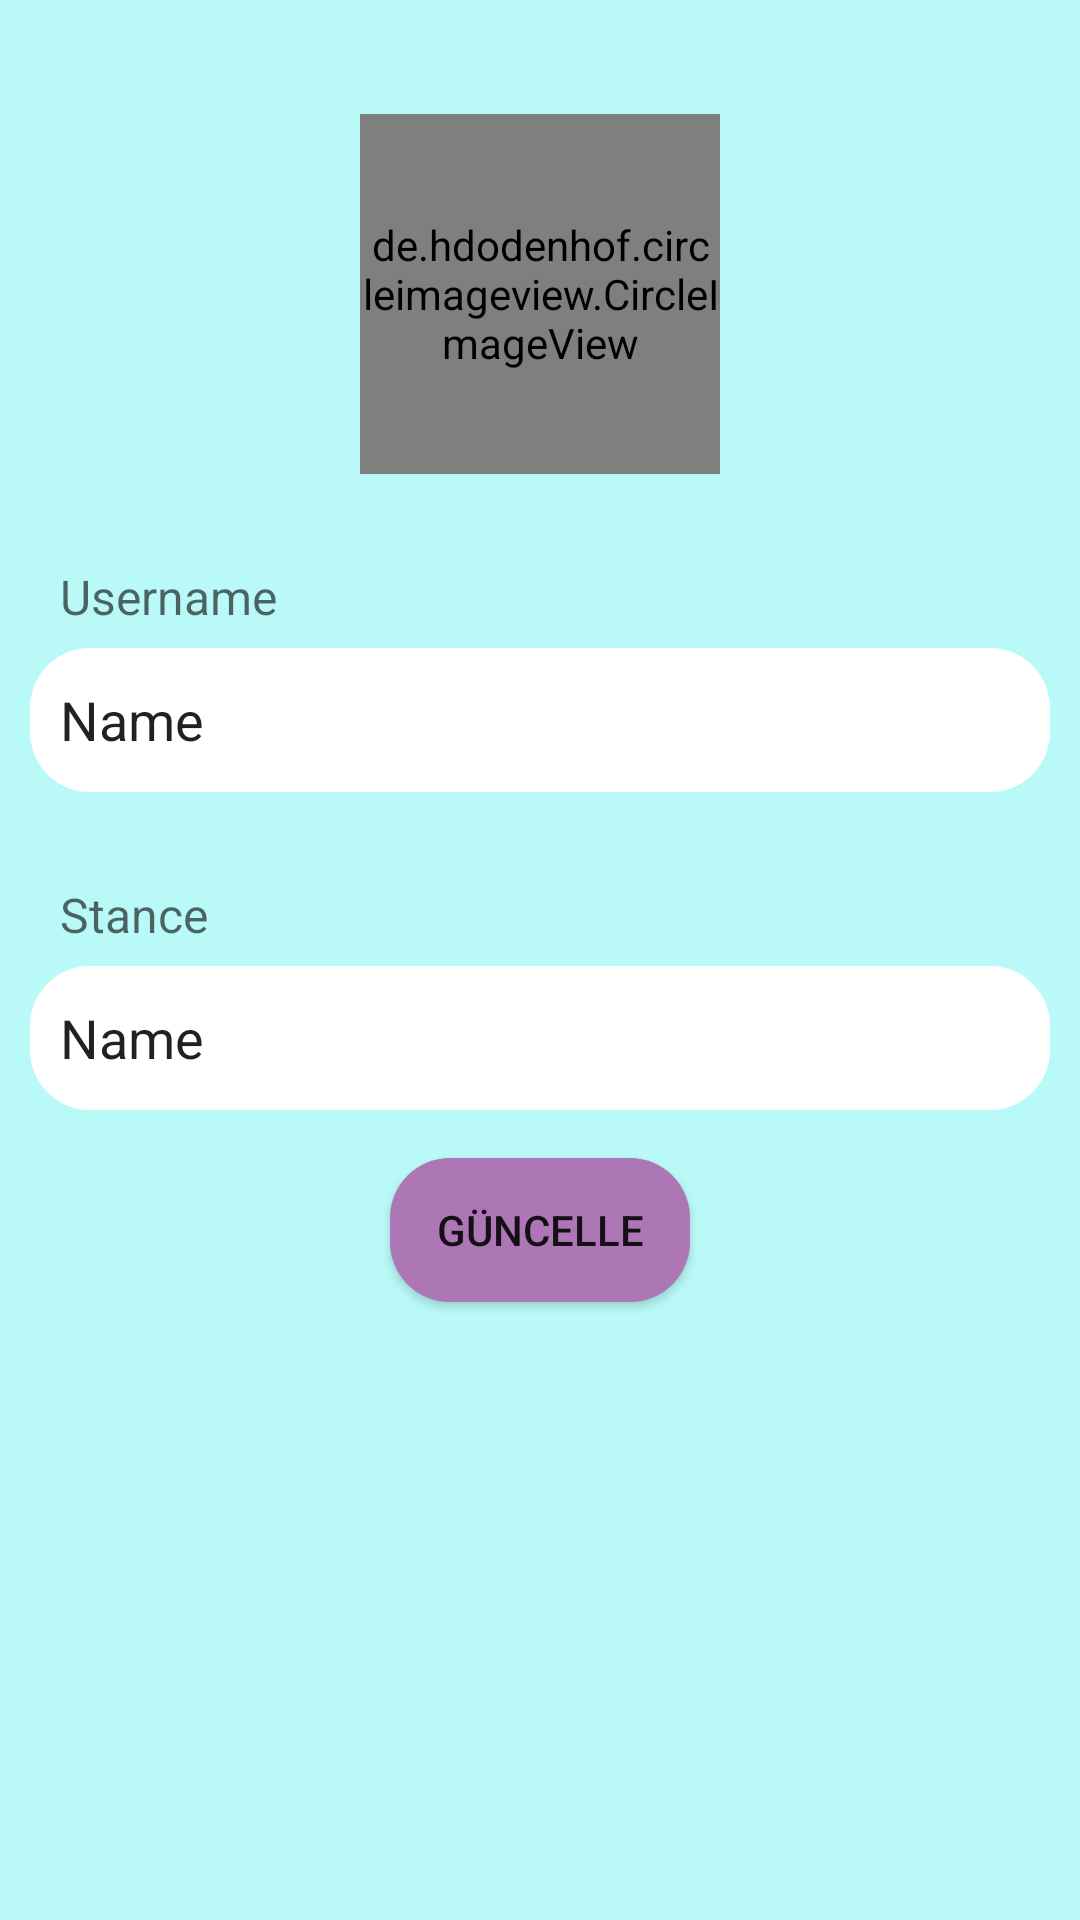

Here is an Android app screen rendered from its layout file. Give the layout XML and the strings, colors and styles it references.
<!-- AndroidManifest.xml: application theme Theme.Messenger1 -->
<!-- res/layout/activity_user_profil.xml -->
<?xml version="1.0" encoding="utf-8"?>
<androidx.constraintlayout.widget.ConstraintLayout xmlns:app="http://schemas.android.com/apk/res-auto"
    xmlns:tools="http://schemas.android.com/tools"
    xmlns:android="http://schemas.android.com/apk/res/android"
    android:layout_width="match_parent"
    android:layout_height="match_parent"
    android:background="@color/blue">

    <LinearLayout
        android:layout_width="match_parent"
        android:layout_height="wrap_content"
        android:layout_marginTop="28dp"
        android:gravity="center"
        android:orientation="vertical"
        android:padding="10dp"
        app:layout_constraintStart_toStartOf="parent"
        app:layout_constraintTop_toTopOf="parent">


        <de.hdodenhof.circleimageview.CircleImageView
            android:id="@+id/userImage"
            android:layout_width="120dp"
            android:layout_height="120dp"
            android:layout_marginStart="10dp"
            android:layout_marginEnd="10dp"
            android:src="@mipmap/ic_launcher"
            app:civ_border_color="@color/white1"
            app:civ_border_width="1dp"
            tools:ignore="ImageContrastCheck"></de.hdodenhof.circleimageview.CircleImageView>


        <TextView
            android:id="@+id/username_text"
            android:layout_width="match_parent"
            android:layout_height="wrap_content"
            android:ems="10"
            android:hint="Username"
            android:layout_marginTop="10dp"
            android:paddingTop="20dp"
            android:paddingLeft="10dp"
            android:inputType="textPersonName"
            android:minHeight="48dp"
            android:textSize="16sp" />

        <EditText
            android:id="@+id/userName_et_profil"
            android:layout_width="match_parent"
            android:layout_height="wrap_content"
            android:background="@drawable/edittext_background"
            android:ems="10"
            android:paddingEnd="10dp"
            android:paddingLeft="10dp"
            android:inputType="textPersonName"
            android:minHeight="48dp"
            android:text="Name" />

        <TextView
            android:id="@+id/stance_text"
            android:layout_width="match_parent"
            android:layout_height="wrap_content"
            android:ems="10"
            android:layout_marginTop="10dp"
            android:hint="Stance"
            android:paddingTop="20dp"
            android:paddingLeft="10dp"
            android:inputType="textPersonName"
            android:minHeight="48dp"
            android:textSize="16sp" />

        <EditText
            android:id="@+id/stance_et_profil"
            android:layout_width="match_parent"
            android:layout_height="wrap_content"
            android:background="@drawable/edittext_background"
            android:ems="10"
            android:paddingEnd="10dp"
            android:paddingLeft="10dp"
            android:inputType="textPersonName"
            android:minHeight="48dp"
            android:text="Name" />

        <Button
            android:id="@+id/save_btn_profil"
            android:layout_width="100dp"
            android:layout_height="wrap_content"
            android:layout_margin="16dp"
            android:background="@drawable/button_background"
            android:text="Güncelle" />


    </LinearLayout>
</androidx.constraintlayout.widget.ConstraintLayout>
<!-- resources referenced by this layout -->
<resources>
  <color name="blue">#B9FAF8</color>
  <color name="white1">#ffffffff</color>
  <!-- drawable button_background (drawable) -->
  <?xml version="1.0" encoding="utf-8"?>
  <shape xmlns:android="http://schemas.android.com/apk/res/android">
  <solid android:color="@color/buttonColor"></solid>
      <corners android:radius="20dp"></corners>
  </shape>
  <!-- drawable edittext_background (drawable) -->
  <?xml version="1.0" encoding="utf-8"?>
  <shape xmlns:android="http://schemas.android.com/apk/res/android">
  <solid android:color="@color/white1"></solid>
      <corners android:radius="20dp"></corners>
  </shape>
  <style name="Theme.Messenger1" parent="Theme.AppCompat.DayNight.DarkActionBar">
          
          <item name="colorPrimary">@color/purple_500</item>
          <item name="colorPrimaryVariant">@color/purple_700</item>
          <item name="colorOnPrimary">@color/white</item>
          
          <item name="colorSecondary">@color/teal_200</item>
          <item name="colorSecondaryVariant">@color/teal_700</item>
          <item name="colorOnSecondary">@color/black</item>
          
          <item name="android:statusBarColor" tools:targetApi="l">?attr/colorPrimaryVariant</item>
          
      </style>
  <color name="buttonColor">#FFAD77B6</color>
  <color name="purple_500">#A663CC</color>
  <color name="purple_700">#6F2DBD</color>
  <color name="white">#AD77B6</color>
  <color name="teal_200">#FF03DAC5</color>
  <color name="teal_700">#FF018786</color>
  <color name="black">#FF000000</color>
</resources>
